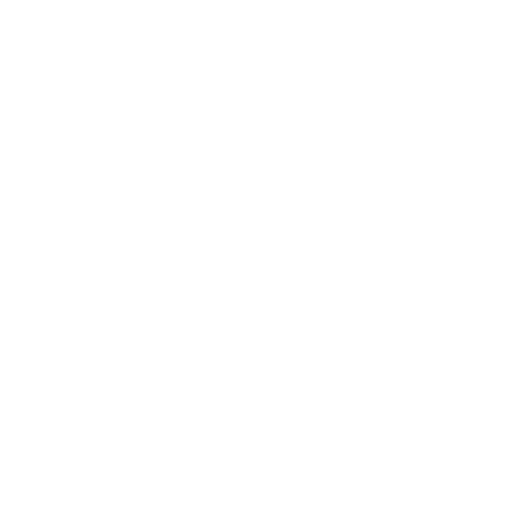
t = 0.00 s
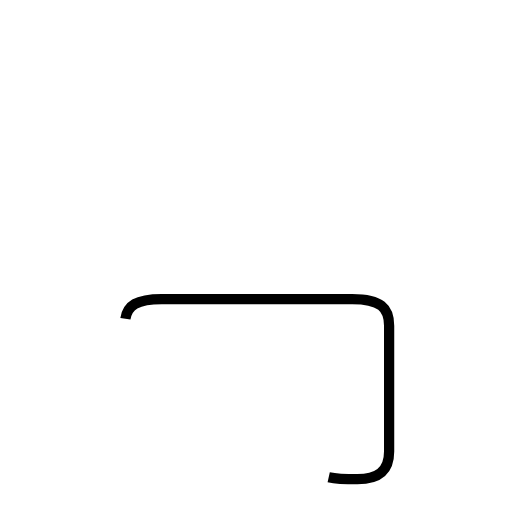
t = 1.44 s
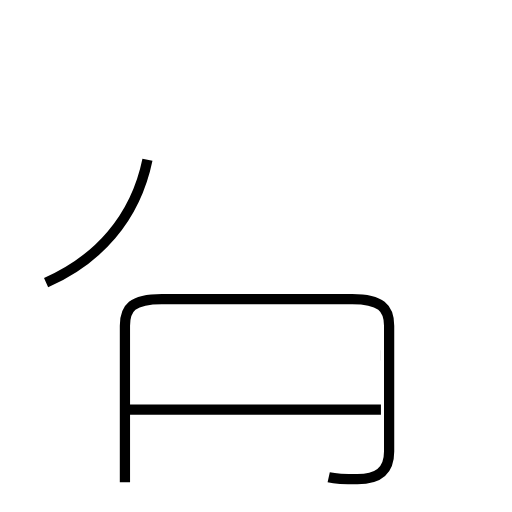
t = 3.15 s
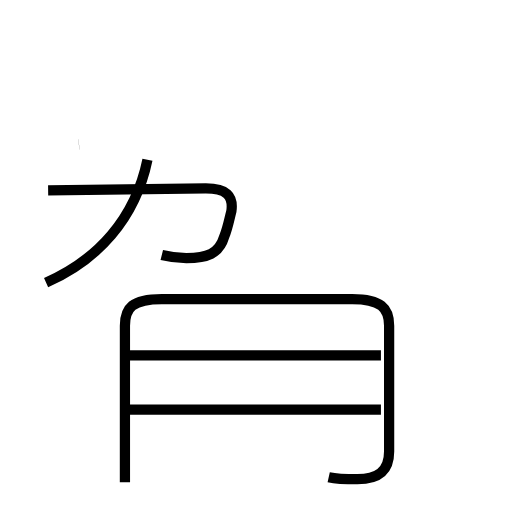
t = 4.76 s
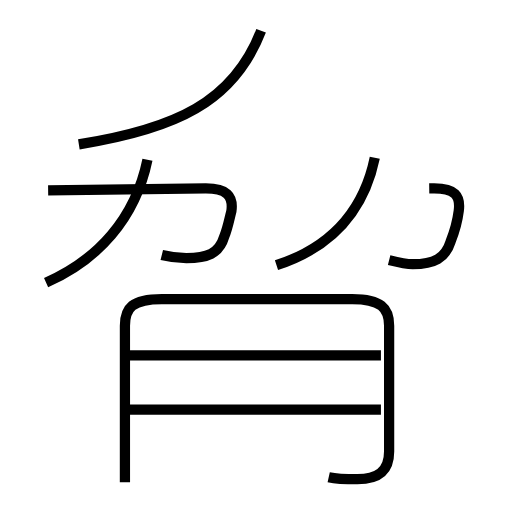
t = 6.30 s
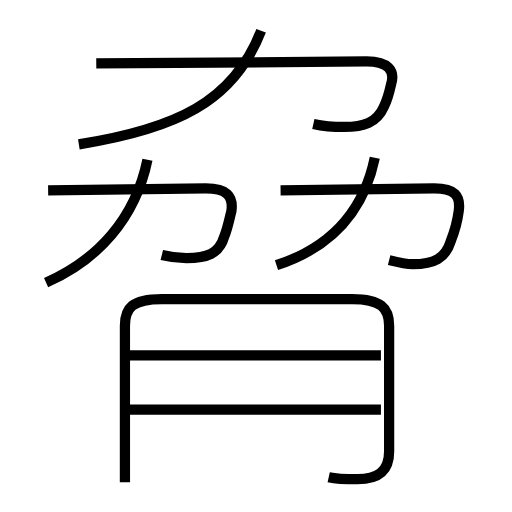
t = 7.95 s

The animated SVG that drew these frames (rendered in a browser with its animation timeline set to each time). Animation: 9 SMIL elements (animate=9); one cycle of 7.95 s.

<?xml version='1.0' encoding='utf-8'?>
<svg viewBox="0.0 -6.0 50.0 50.0" version="1.1" xmlns="http://www.w3.org/2000/svg"><rect x="-1000" y="-1000" width="2000" height="2000" stroke="white" fill="white" /><g style="fill:none;stroke:#000000;stroke-width:1"><path d="M 32.1 2.6 C 33.0 2.8 34.0 2.8 34.9 2.8 C 36.8 2.8 38.0 2.1 38.0 0.1 L 38.0 -12.2 C 38.0 -13.9 37.2 -14.8 34.4 -14.8 L 15.8 -14.8 C 12.9 -14.8 12.2 -13.9 12.2 -12.2 L 12.2 3.1 " transform="translate(0.0 38.0)" stroke-dasharray="64.02857266361725" stroke-dashoffset="64.02857266361725"><animate attributeName="stroke-dashoffset" from="64.02857266361725" to="0" dur="1.9208571799085175s" begin="0s" fill="freeze" /></path><path d="M 37.2 -4.0 L 12.6 -4.0 " transform="translate(0.0 38.0)" stroke-dasharray="24.6" stroke-dashoffset="24.6"><animate attributeName="stroke-dashoffset" from="24.6" to="0" dur="0.738s" begin="1.9208571799085175s" fill="freeze" /></path><path d="M 4.5 -16.4 C 9.5 -18.6 13.2 -22.6 14.4 -28.4 " transform="translate(0.0 38.0)" stroke-dasharray="16.197448613345113" stroke-dashoffset="16.197448613345113"><animate attributeName="stroke-dashoffset" from="16.197448613345113" to="0" dur="0.4859234584003534s" begin="2.6588571799085177s" fill="freeze" /></path><path d="M 37.2 -9.3 L 12.6 -9.3 " transform="translate(0.0 38.0)" stroke-dasharray="24.6" stroke-dashoffset="24.6"><animate attributeName="stroke-dashoffset" from="24.6" to="0" dur="0.738s" begin="3.144780638308871s" fill="freeze" /></path><path d="M 15.8 -19.1 C 16.6 -18.9 17.5 -18.8 18.2 -18.8 C 20.2 -18.8 21.4 -19.2 21.9 -20.9 C 22.2 -21.6 22.4 -22.6 22.6 -23.4 C 22.8 -24.9 22.1 -25.6 20.1 -25.6 L 4.7 -25.4 " transform="translate(0.0 38.0)" stroke-dasharray="29.059660715697884" stroke-dashoffset="29.059660715697884"><animate attributeName="stroke-dashoffset" from="29.059660715697884" to="0" dur="0.8717898214709365s" begin="3.882780638308871s" fill="freeze" /></path><path d="M 7.7 -29.9 C 17.1 -31.4 22.8 -34.0 25.5 -41.0 " transform="translate(0.0 38.0)" stroke-dasharray="22.1432049226613" stroke-dashoffset="22.1432049226613"><animate attributeName="stroke-dashoffset" from="22.1432049226613" to="0" dur="0.664296147679839s" begin="4.754570459779807s" fill="freeze" /></path><path d="M 27.0 -18.1 C 32.2 -19.8 35.5 -23.3 36.6 -28.6 " transform="translate(0.0 38.0)" stroke-dasharray="14.978545654751256" stroke-dashoffset="14.978545654751256"><animate attributeName="stroke-dashoffset" from="14.978545654751256" to="0" dur="0.44935636964253767s" begin="5.4188666074596465s" fill="freeze" /></path><path d="M 38.0 -18.6 C 38.8 -18.4 39.6 -18.2 40.3 -18.2 C 42.4 -18.2 43.5 -18.8 44.0 -20.4 C 44.4 -21.4 44.7 -22.6 44.8 -23.4 C 45.0 -24.9 44.4 -25.6 42.4 -25.6 L 27.4 -25.4 " transform="translate(0.0 38.0)" stroke-dasharray="29.059704173922924" stroke-dashoffset="29.059704173922924"><animate attributeName="stroke-dashoffset" from="29.059704173922924" to="0" dur="0.8717911252176876s" begin="5.868222977102184s" fill="freeze" /></path><path d="M 30.6 -31.9 C 31.5 -31.7 32.5 -31.6 33.6 -31.6 C 35.5 -31.6 36.8 -32.0 37.5 -33.6 C 37.9 -34.4 38.0 -34.9 38.2 -35.8 C 38.6 -37.1 37.9 -38.0 35.8 -38.0 L 9.4 -37.8" transform="translate(0.0 38.0)" stroke-dasharray="40.41020917738341" stroke-dashoffset="40.41020917738341"><animate attributeName="stroke-dashoffset" from="40.41020917738341" to="0" dur="1.2123062753215021s" begin="6.740014102319872s" fill="freeze" /></path></g></svg>
